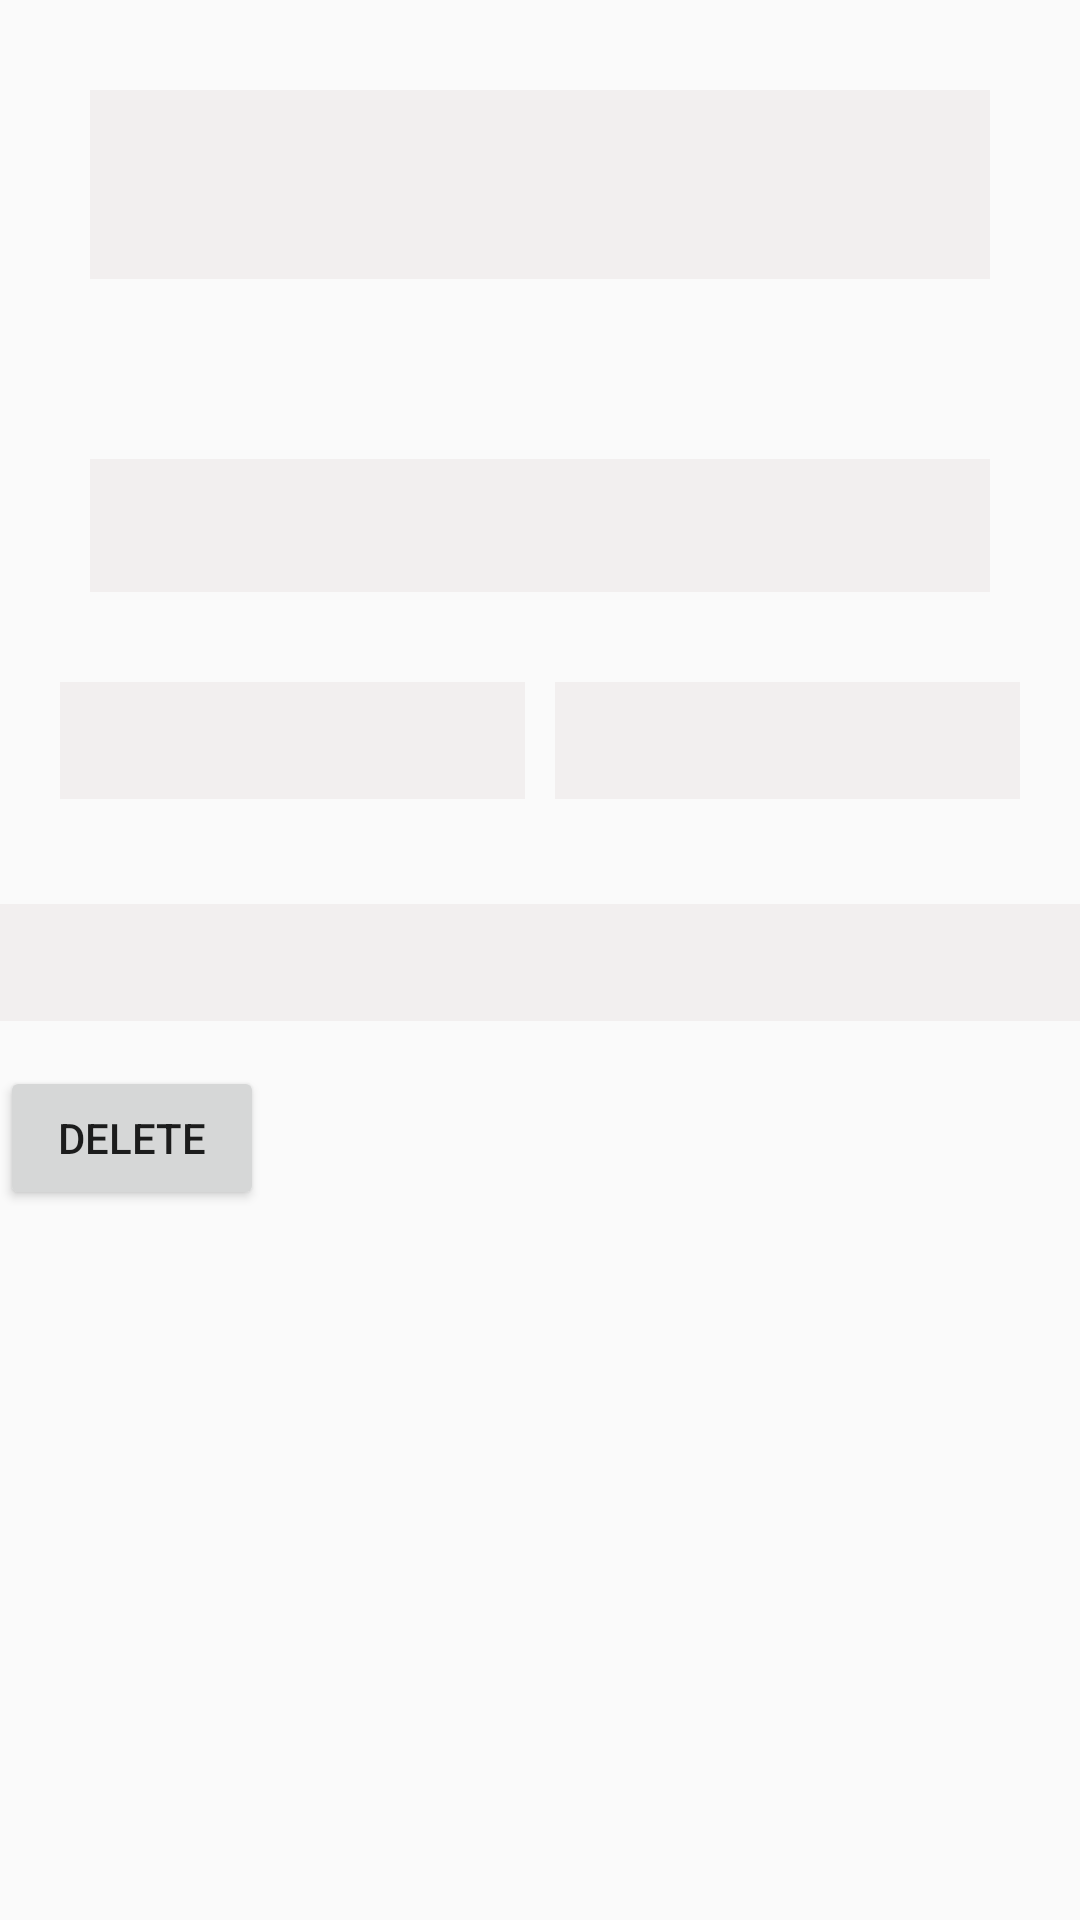

The Android layout XML behind this screen, and the referenced resources:
<!-- AndroidManifest.xml: application theme AppTheme -->
<!-- res/layout/detail_view.xml -->
<?xml version="1.0" encoding="utf-8"?>
<RelativeLayout xmlns:android="http://schemas.android.com/apk/res/android"
    xmlns:tools="http://schemas.android.com/tools"
    android:layout_width="match_parent"
    android:layout_height="match_parent"
    android:orientation="vertical">

    <ImageView
        android:id="@+id/place_detail_image"
        android:layout_width="match_parent"
        android:layout_height="match_parent"
        android:scaleType="centerCrop"
        tools:src="@drawable/hood" />

    <LinearLayout
        android:layout_width="match_parent"
        android:layout_height="match_parent"
        android:orientation="vertical">

        <TextView
            android:id="@+id/place_name_detail"
            style="@style/detail_field"
            android:layout_width="match_parent"
            android:layout_height="wrap_content"
            android:layout_margin="30dp"
            android:textSize="32sp"
            android:textStyle="bold"
            tools:text="Burnt Lake Trail" />

        <TextView
            android:id="@+id/place_location_detail"
            style="@style/detail_field"
            android:layout_width="match_parent"
            android:layout_height="wrap_content"
            android:layout_margin="30dp"
            android:textSize="18sp"
            tools:text="7802 richwood dr orlando fl 32825" />

        <LinearLayout
            android:layout_width="match_parent"
            android:layout_height="wrap_content"
            android:orientation="horizontal"
            android:layout_marginBottom="20dp">

            <TextView
                android:inputType="time"
                android:id="@+id/start_time_detail"
                android:layout_width="0dp"
                android:layout_height="wrap_content"
                android:layout_weight="1"
                tools:text="8:00"
                style="@style/detail_field"
                android:layout_marginRight="10dp"
                android:layout_marginLeft="20dp"/>

            <TextView
                android:id="@+id/end_time_detail"
                android:inputType="time"
                android:layout_width="0dp"
                android:layout_height="wrap_content"
                android:layout_weight="1"
                tools:text="12:00"
                style="@style/detail_field"
                android:layout_marginRight="20dp"/>

        </LinearLayout>

        <TextView
            android:id="@+id/checklist_detail"
            android:layout_width="match_parent"
            android:layout_height="wrap_content"
            style="@style/detail_field"
            android:gravity="left"
            tools:text="defe
fewfw
fewfew"/>

        <Button
            android:id="@+id/delete_button"
            android:layout_width="wrap_content"
            android:layout_height="wrap_content"
            android:text="@string/delete"/>

    </LinearLayout>
</RelativeLayout>
<!-- resources referenced by this layout -->
<resources>
  <!-- drawable hood: png bitmap (drawable-hdpi, 588452 bytes) -->
  <string name="delete">Delete</string>
  <style name="detail_field">
          <item name="android:background">@color/input</item>
          <item name="android:layout_marginBottom">15dp</item>
          <item name="android:textColor">@color/black</item>
          <item name="android:padding">10dp</item>
          <item name="android:gravity">center</item>
      </style>
  <style name="AppTheme" parent="Base.Theme.AppCompat.Light.DarkActionBar">
          
          <item name="colorPrimary">@color/colorPrimary</item>
          <item name="colorPrimaryDark">@color/colorPrimaryDark</item>
          <item name="colorAccent">@color/colorAccent</item>
      </style>
  <color name="input">#bef0ecec</color>
  <color name="black">#000000</color>
  <color name="colorPrimary">#3F51B5</color>
  <color name="colorPrimaryDark">#303F9F</color>
  <color name="colorAccent">#be3c3b3b</color>
</resources>
